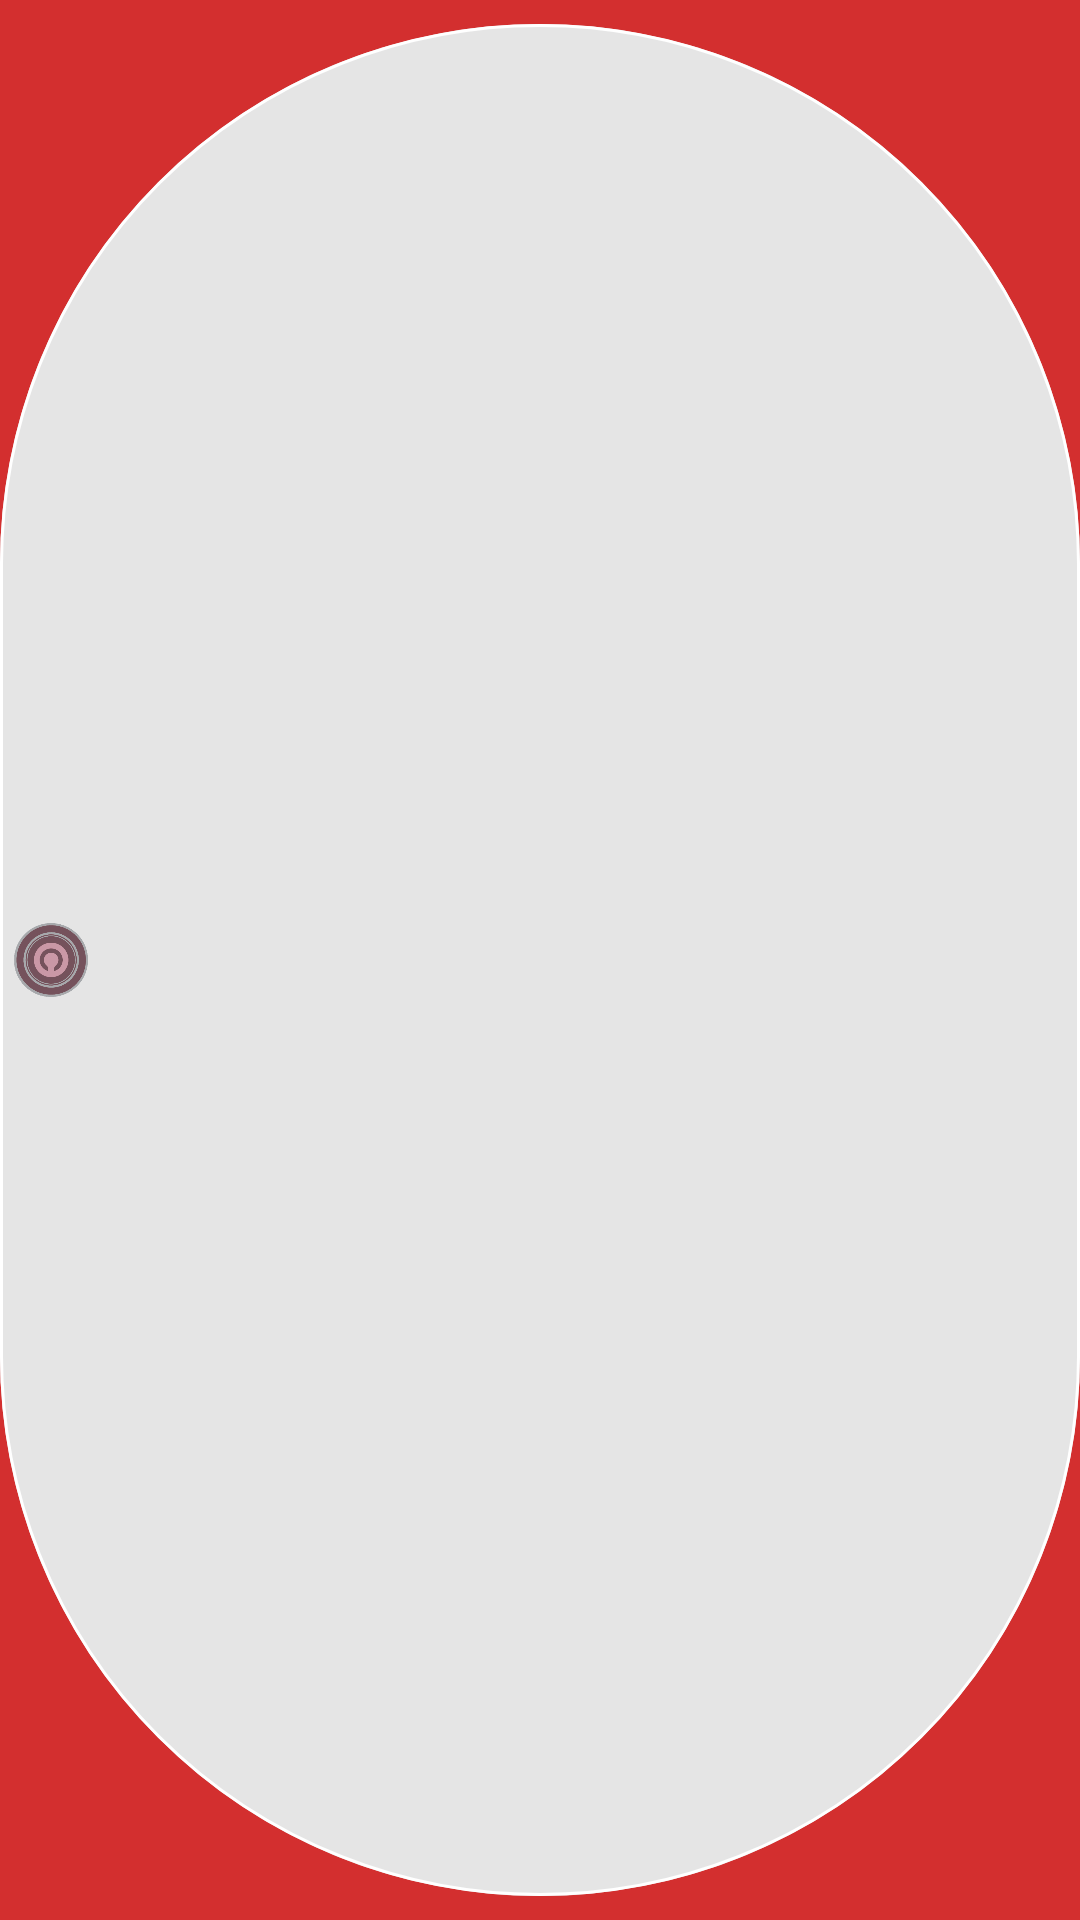

The Android layout XML behind this screen, and the referenced resources:
<!-- AndroidManifest.xml: application theme SplashTheme -->
<!-- res/layout/filter_search_chip.xml -->
<?xml version="1.0" encoding="utf-8"?>
<com.google.android.material.chip.Chip android:id="@+id/pokemon_type_chip"
    style="@style/Widget.MaterialComponents.Chip.Filter"
    android:layout_width="wrap_content"
    android:layout_height="wrap_content"
    app:layout_constraintStart_toStartOf="parent"
    app:layout_constraintEnd_toEndOf="parent"
    app:layout_constraintTop_toTopOf="parent"
    app:layout_constraintBottom_toBottomOf="parent"
    android:textColor="@android:color/white"
    app:chipStrokeColor="@color/primaryLightColor"
    app:chipStrokeWidth="1dp"
    app:chipIcon="@drawable/normal_type_icon"
    app:chipIconSize="@dimen/chip_image_size"
    app:chipIconEnabled="true"
    app:chipStartPadding="0dp"
    app:iconEndPadding="0dp"
    app:iconStartPadding="4dp"
    android:checkable="true"
    android:clickable="true"
    android:focusable="true"
    app:checkedIcon="@drawable/ic_check_white_24dp"
    xmlns:app="http://schemas.android.com/apk/res-auto"
    xmlns:android="http://schemas.android.com/apk/res/android" />
<!-- resources referenced by this layout -->
<resources>
  <color name="primaryLightColor">#FFFFFF</color>
  <dimen name="chip_image_size">26dp</dimen>
  <!-- drawable normal_type_icon: png bitmap (drawable, 22318 bytes) -->
  <style name="SplashTheme" parent="AppTheme">
          <item name="android:windowBackground">@drawable/splash_screen</item>
      </style>
  <style name="AppTheme" parent="Theme.MaterialComponents.Light.NoActionBar">
          <item name="colorPrimary">@color/colorPrimary</item>
          <item name="colorAccent">@color/colorAccent</item>
          <item name="android:windowBackground">@android:color/white</item>
          <item name="materialCardViewStyle">@style/MyMaterialCardStyle</item>
          <item name="android:navigationBarColor">
              #B3000000
          </item>
          <item name="android:statusBarColor">
              @color/colorPrimary
          </item>
      </style>
  <!-- drawable splash_screen (drawable) -->
  <?xml version="1.0" encoding="utf-8"?>
  <layer-list xmlns:android="http://schemas.android.com/apk/res/android">
  
      <item android:drawable="@color/secondaryColor" />
  
      <item>
          <bitmap
              android:gravity="center"
              android:src="@drawable/pokeball" />
  
      </item>
  
  </layer-list>
  <style name="MyMaterialCardStyle" parent="Widget.MaterialComponents.CardView">
          <item name="cardBackgroundColor">@color/colorAccent</item>
          <item name="colorSurface">@color/colorAccent</item>
          <item name="colorOnSurface">@color/colorAccent</item>
          <item name="shapeAppearanceMediumComponent">@style/ShapeAppearance.MaterialComponents.MediumComponent</item>
      </style>
  <color name="secondaryColor">#D32F2F</color>
  <!-- drawable pokeball: png bitmap (drawable-hdpi, 6378 bytes) -->
  <!-- not gathered from this repository: default colours our renderer supplied (Android Studio template values) -->
  <color name="colorPrimary">#FF6200EE</color>
  <color name="colorAccent">#FF03DAC5</color>
</resources>
